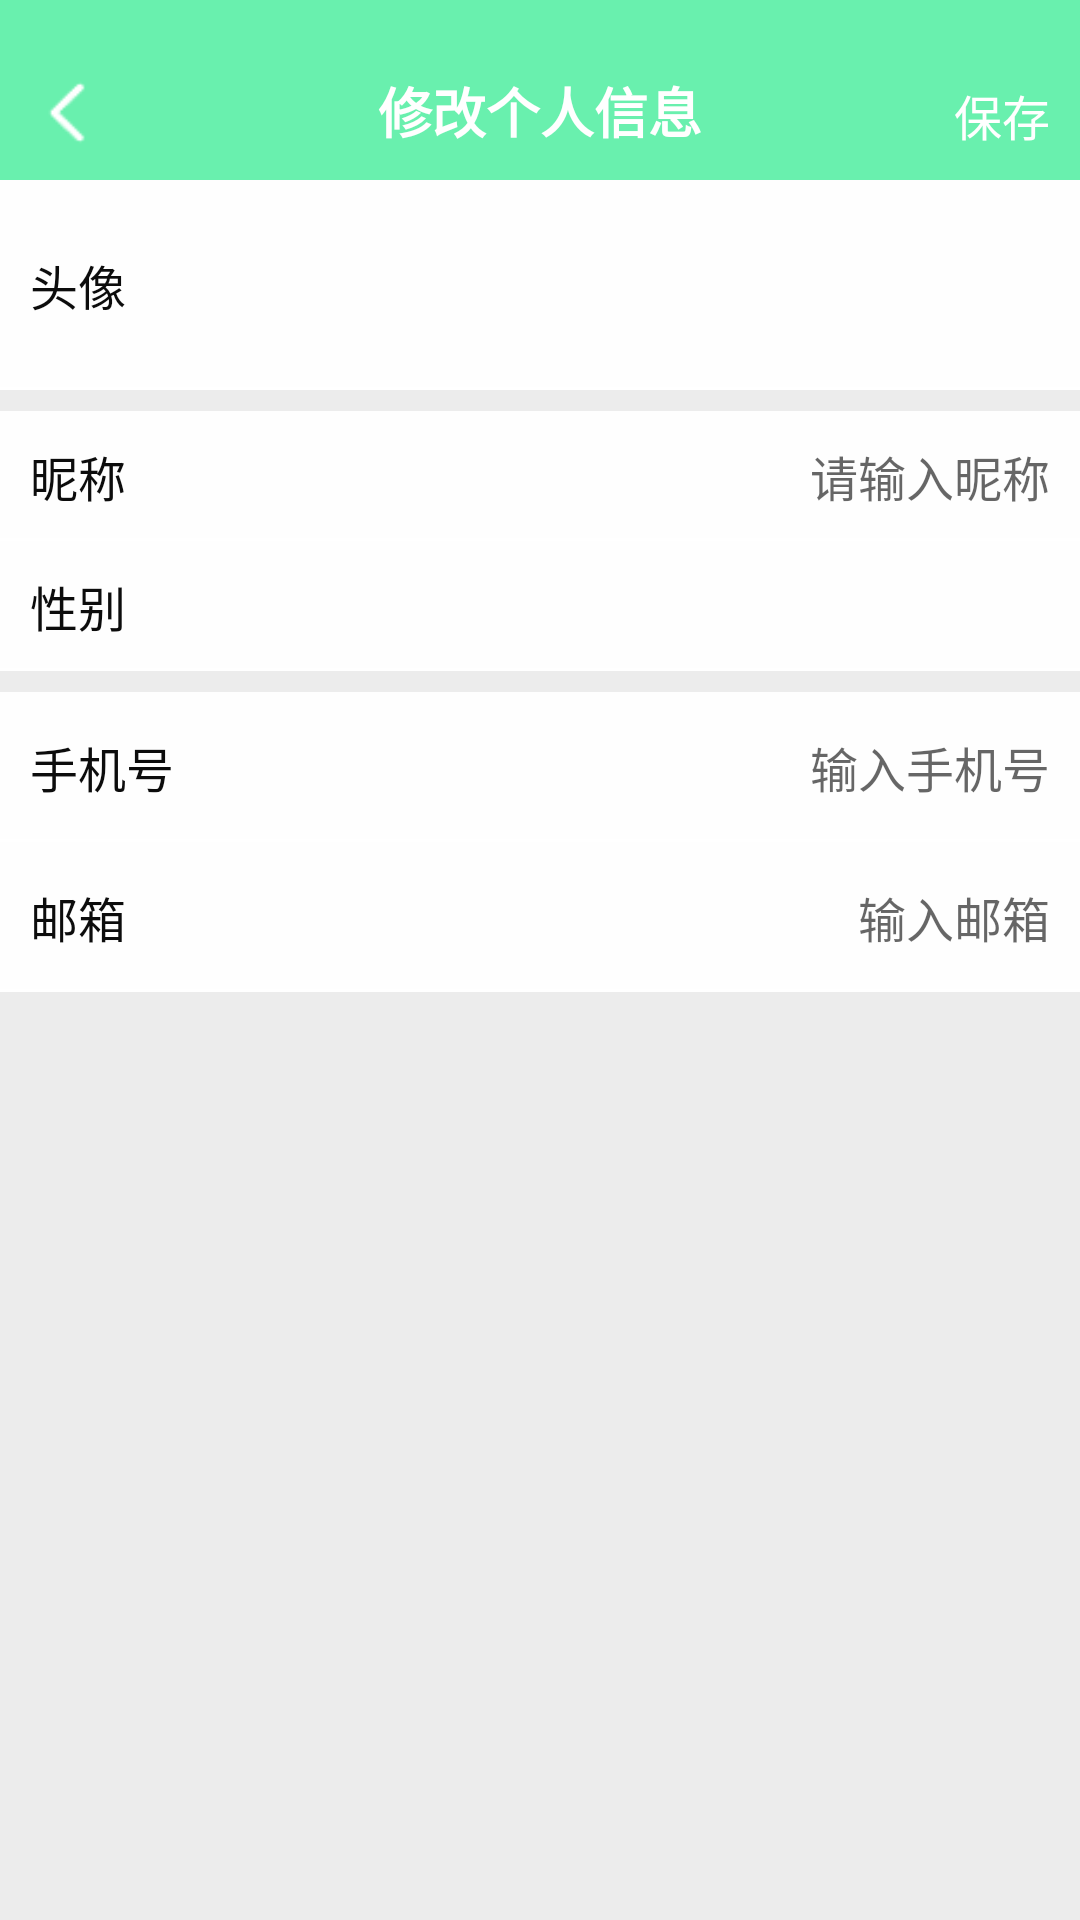

Here is an Android app screen rendered from its layout file. Give the layout XML and the strings, colors and styles it references.
<!-- AndroidManifest.xml: application theme AppTheme -->
<!-- res/layout/activity_upadte_person_information.xml -->
<?xml version="1.0" encoding="utf-8"?>
<LinearLayout xmlns:android="http://schemas.android.com/apk/res/android"
    android:layout_width="match_parent"
    android:layout_height="match_parent"
    android:background="#ECECEC"
    android:id="@+id/top"
    android:orientation="vertical">

    <RelativeLayout
        android:id="@+id/title"
        android:layout_width="match_parent"
        android:layout_height="60dp"
        android:background="@color/colorPrimary"
        android:paddingLeft="10dp"
        android:paddingRight="10dp"
        android:paddingBottom="10dp">

        <ImageView
            android:id="@+id/img_back"
            android:layout_width="25dp"
            android:layout_height="25dp"
            android:layout_alignParentBottom="true"
            android:layout_centerVertical="true"
            android:src="@drawable/back" />

        <TextView
            android:layout_width="wrap_content"
            android:layout_height="wrap_content"
            android:layout_alignParentBottom="true"
            android:layout_centerInParent="true"
            android:text="修改个人信息"
            android:textColor="@color/white"
            android:textSize="18sp"
            android:textStyle="bold" />
        <TextView
            android:id="@+id/txt_save"
            android:layout_width="wrap_content"
            android:layout_height="wrap_content"
            android:layout_alignParentRight="true"
            android:layout_centerVertical="true"
            android:layout_alignParentBottom="true"
            android:text="保存"
            android:textColor="@color/white"
            android:textSize="16sp"/>
    </RelativeLayout>

    <RelativeLayout
        android:padding="10dp"
        android:id="@+id/rltl_choose_avatar"
        android:layout_width="match_parent"
        android:layout_height="wrap_content"
        android:orientation="horizontal"
android:layout_marginBottom="7dp"
        android:background="@drawable/background_frame_underline"
        >
        <TextView
            android:layout_width="wrap_content"
            android:layout_height="wrap_content"
            android:text="头像"
            android:textSize="16dp"
            android:textColor="#0c0c0c"
            android:layout_centerVertical="true"
            />
        <ImageView
            android:id="@+id/img_avatar"
            android:layout_width="50dp"
            android:layout_height="50dp"
            android:layout_alignParentRight="true"
            android:layout_centerVertical="true"
            />
    </RelativeLayout>



    <RelativeLayout
        android:padding="10dp"
        android:id="@+id/rltl_choose_name"
        android:layout_width="match_parent"
        android:layout_height="wrap_content"
        android:background="@drawable/background_frame_underline">
        <TextView
            android:layout_width="wrap_content"
            android:layout_height="wrap_content"
            android:layout_centerVertical="true"
            android:text="昵称"
            android:textSize="16dp"
            android:textColor="#0c0c0c"/>
        <EditText
            android:id="@+id/edt_name"
            android:layout_width="wrap_content"
            android:layout_height="wrap_content"
            android:layout_alignParentRight="true"
            android:layout_centerVertical="true"
            android:gravity="end"
            android:background="@null"
            android:textSize="16dp"
            android:textColor="#0c0c0c"
            android:hint="请输入昵称"/>
    </RelativeLayout>
    <RelativeLayout
        android:padding="10dp"
        android:id="@+id/rltl_choose_sex"
        android:layout_width="match_parent"
        android:layout_height="wrap_content"
        android:layout_marginBottom="7dp"
        android:background="@drawable/background_frame_underline">
        <TextView
            android:layout_width="wrap_content"
            android:layout_height="wrap_content"
            android:layout_centerVertical="true"
            android:text="性别"
            android:textSize="16dp"
            android:textColor="#0c0c0c"/>
        <TextView
            android:id="@+id/txt_sex"
            android:layout_width="wrap_content"
            android:layout_height="wrap_content"
            android:layout_alignParentRight="true"
            android:layout_centerVertical="true"
            android:text=""
            android:textColor="#0c0c0c"
            android:textSize="16dp"/>
    </RelativeLayout>
    <RelativeLayout
        android:padding="10dp"
        android:id="@+id/rltl_phone"
        android:layout_width="match_parent"
        android:layout_height="50dp"
        android:background="@drawable/background_frame_underline">
        <TextView
            android:layout_width="wrap_content"
            android:layout_height="wrap_content"
            android:layout_centerVertical="true"
            android:text="手机号"
            android:textSize="16dp"
            android:textColor="#0c0c0c"/>
        <EditText
            android:id="@+id/edt_phone"
            android:layout_width="wrap_content"
            android:layout_height="wrap_content"
            android:layout_alignParentRight="true"
            android:layout_centerVertical="true"
            android:background="@null"
            android:hint="输入手机号"
            android:textSize="16dp"
            android:textColor="#0c0c0c"/>
    </RelativeLayout>
    <RelativeLayout
        android:padding="10dp"
        android:id="@+id/rltl_email"
        android:layout_width="match_parent"
        android:layout_height="50dp"
        android:background="@drawable/background_frame_underline">
        <TextView
            android:layout_width="wrap_content"
            android:layout_height="wrap_content"
            android:layout_centerVertical="true"
            android:text="邮箱"
            android:textSize="16dp"
            android:textColor="#0c0c0c"/>
        <EditText
            android:id="@+id/edt_email"
            android:layout_width="wrap_content"
            android:layout_height="wrap_content"
            android:layout_alignParentRight="true"
            android:layout_centerVertical="true"
            android:background="@null"
            android:hint="输入邮箱"
            android:textSize="16dp"
            android:textColor="#0c0c0c"/>
    </RelativeLayout>


</LinearLayout>
<!-- resources referenced by this layout -->
<resources>
  <color name="colorPrimary">#69f0ae</color>
  <color name="white">#FFFFFFFF</color>
  <!-- drawable back: png bitmap (drawable, 336 bytes) -->
  <!-- drawable background_frame_underline (drawable) -->
  <?xml version="1.0" encoding="utf-8"?>
  <layer-list xmlns:android="http://schemas.android.com/apk/res/android">
  
      
      <item>
          <shape>
              <solid android:color="@color/white" />
          </shape>
      </item>
  
      
      <item android:bottom="1dp">
          <shape>
              <solid android:color="#FEFEFE" />
          </shape>
      </item>
  </layer-list>
  <style name="AppTheme" parent="Theme.AppCompat.Light.NoActionBar">
          
          <item name="colorPrimary">@color/colorPrimary</item>
          <item name="colorPrimaryDark">@color/colorPrimaryDark</item>
          <item name="colorAccent">@color/colorAccent</item>
      </style>
  <color name="colorPrimaryDark">#69f0ae</color>
  <color name="colorAccent">#00e676</color>
</resources>
